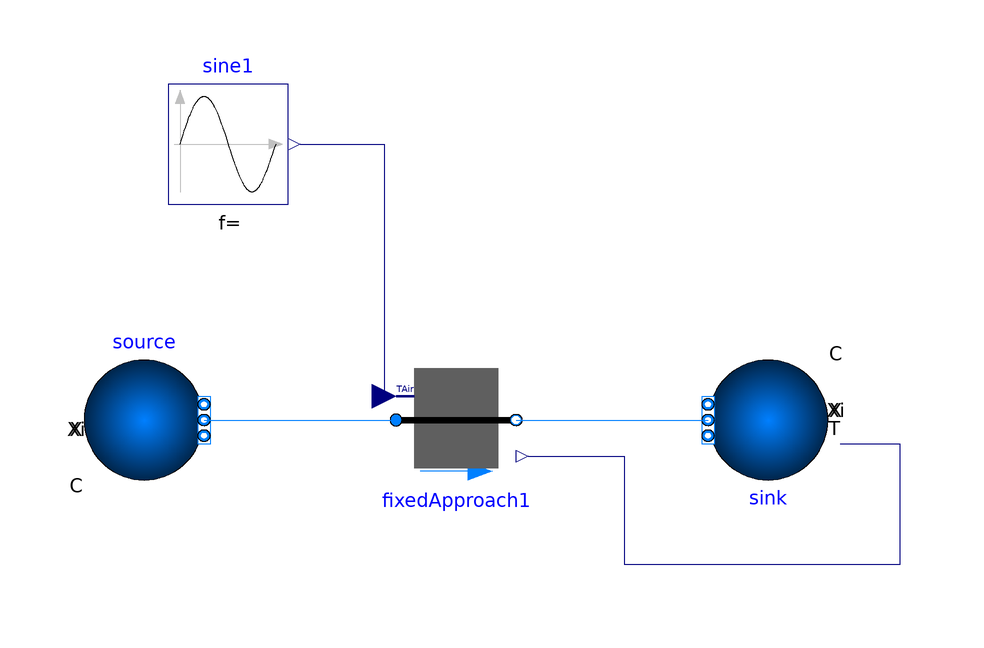

Above is the diagram view of the following Modelica model: its components placed by their Placement annotations and its connect equations drawn as lines.

model CoolingTowerTest
  package water = Buildings.Media.Water;

  Buildings.Fluid.HeatExchangers.CoolingTowers.FixedApproach fixedApproach1(redeclare package Medium = water, TApp = 12, dp(start = 101325), dp_nominal = 101325, m_flow(start = 0.1), m_flow_nominal = 0.3) annotation(
    Placement(visible = true, transformation(origin = {0, 0}, extent = {{-10, -10}, {10, 10}}, rotation = 0)));
  Buildings.Fluid.Sources.Boundary_pT source(redeclare package Medium = water,T = 273.15 + 40, nPorts = 1, p = 101325 * 3)  annotation(
    Placement(visible = true, transformation(origin = {-52, 0}, extent = {{-10, -10}, {10, 10}}, rotation = 0)));
  Buildings.Fluid.Sources.Boundary_pT sink(redeclare package Medium = water,nPorts = 1, use_T_in = true)  annotation(
    Placement(visible = true, transformation(origin = {52, 0}, extent = {{-10, -10}, {10, 10}}, rotation = 180)));
  Modelica.Blocks.Sources.Sine sine1(amplitude = 5, freqHz = 0.01, offset = 273.15 +20)  annotation(
    Placement(visible = true, transformation(origin = {-38, 46}, extent = {{-10, -10}, {10, 10}}, rotation = 0)));
equation
  connect(fixedApproach1.TLvg, sink.T_in) annotation(
    Line(points = {{12, -6}, {28, -6}, {28, -24}, {74, -24}, {74, -4}, {64, -4}, {64, -4}}, color = {0, 0, 127}));
  connect(fixedApproach1.port_b, sink.ports[1]) annotation(
    Line(points = {{10, 0}, {42, 0}, {42, 0}, {42, 0}}, color = {0, 127, 255}));
  connect(source.ports[1], fixedApproach1.port_a) annotation(
    Line(points = {{-42, 0}, {-10, 0}, {-10, 0}, {-10, 0}}, color = {0, 127, 255}));
  connect(sine1.y, fixedApproach1.TAir) annotation(
    Line(points = {{-26, 46}, {-12, 46}, {-12, 4}, {-12, 4}}, color = {0, 0, 127}));

end CoolingTowerTest;